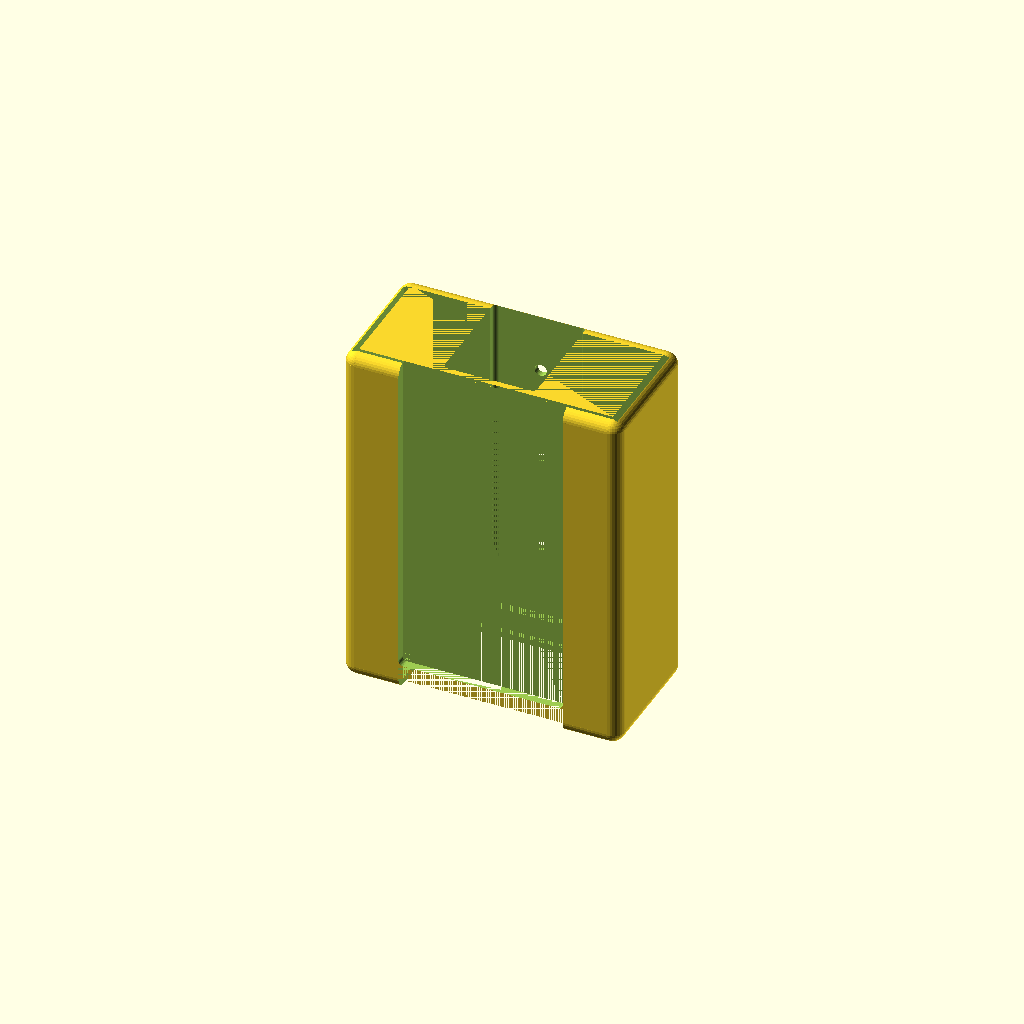
Cell 1 — every parameter at its default value.
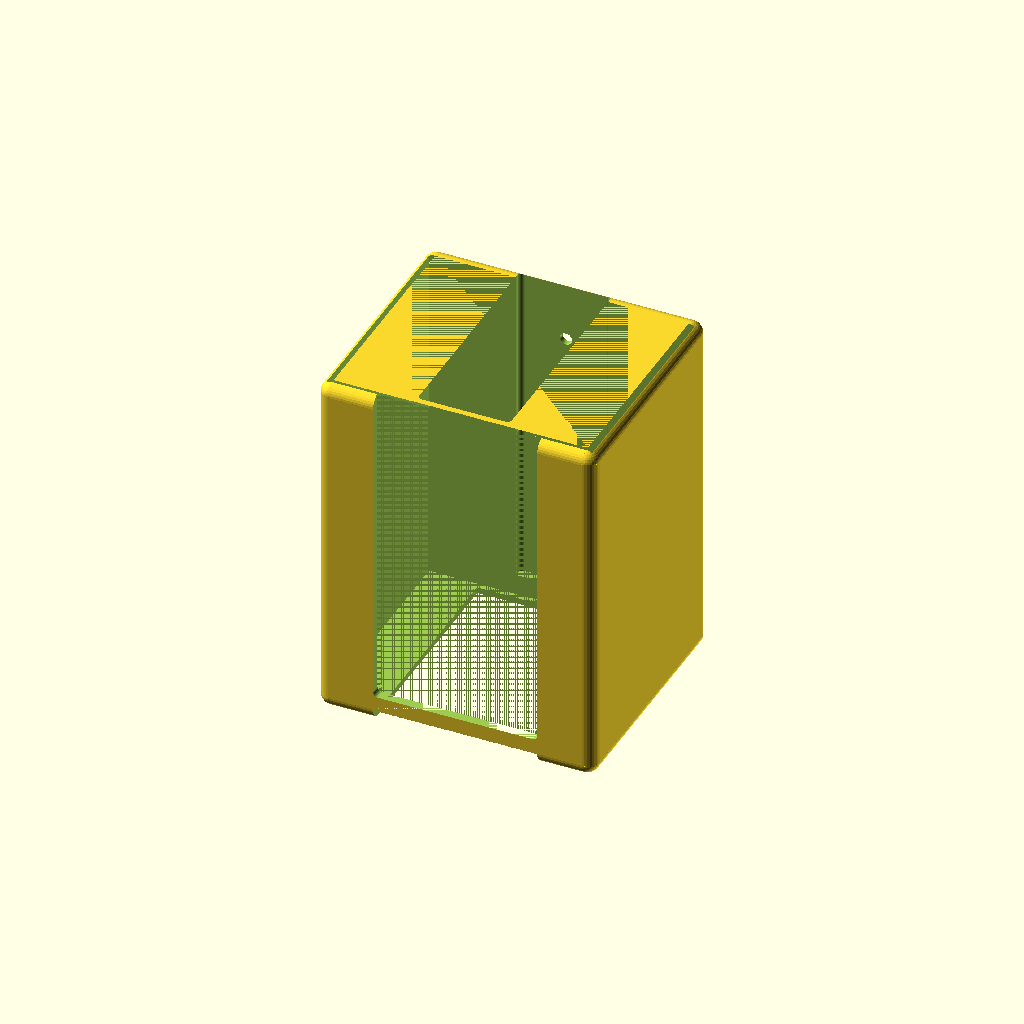
Cell 2: the same model with device_thickness = 90.
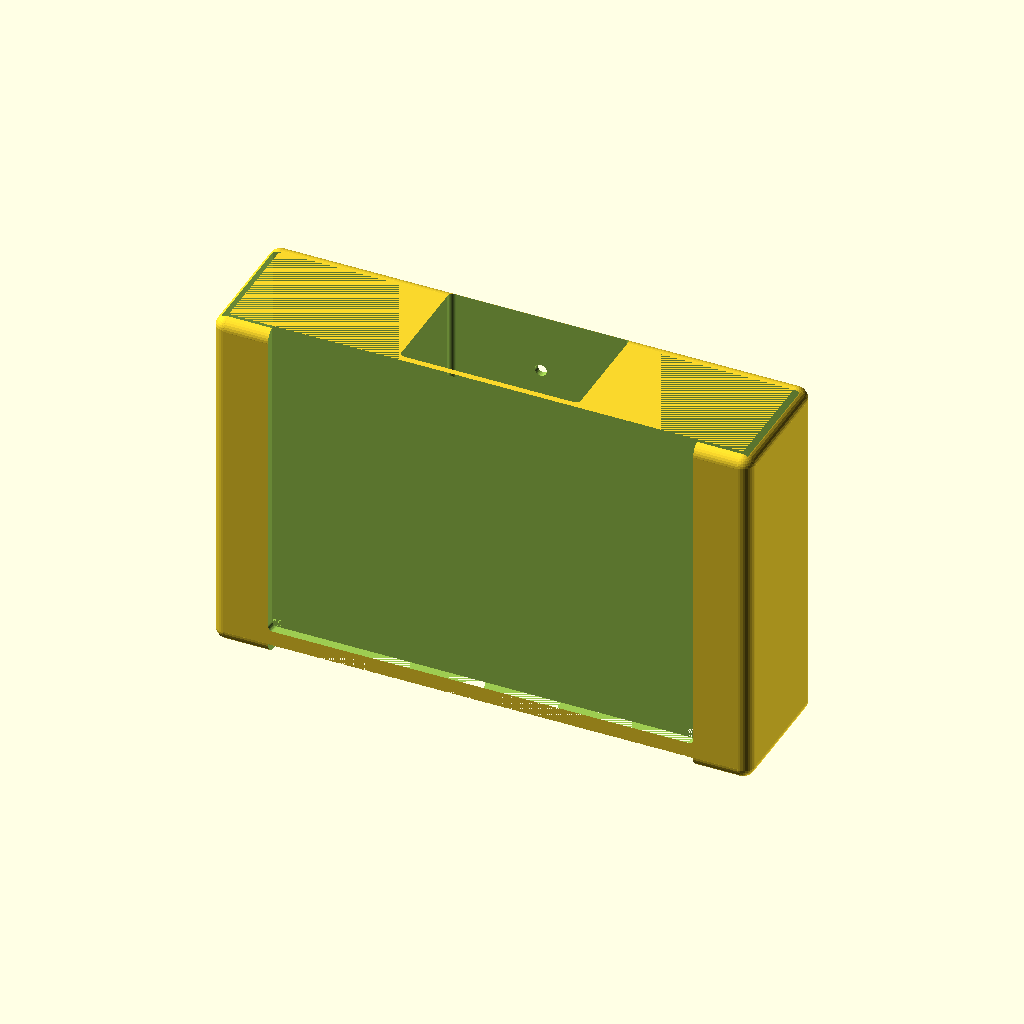
Cell 3: device_width = 216 (everything else at default).
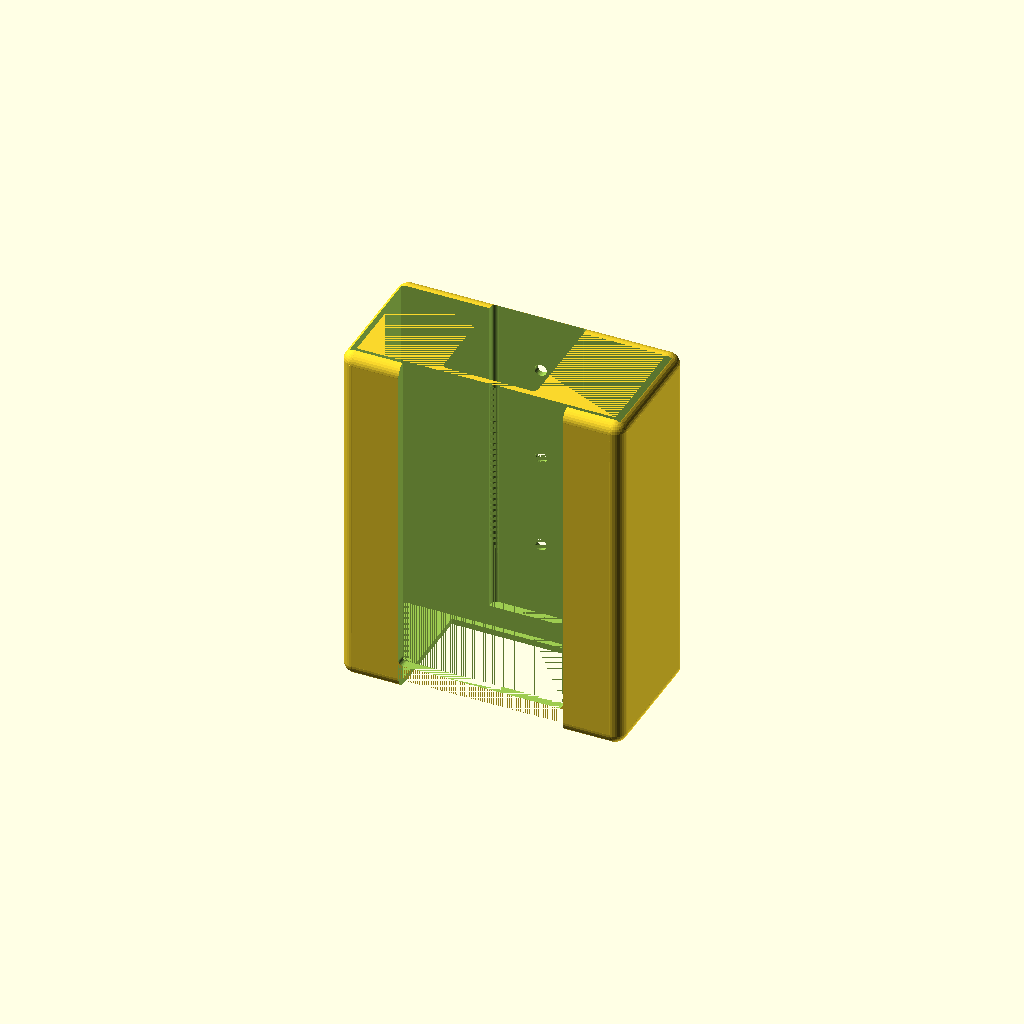
Cell 4: the same model with clearance_width = 4.
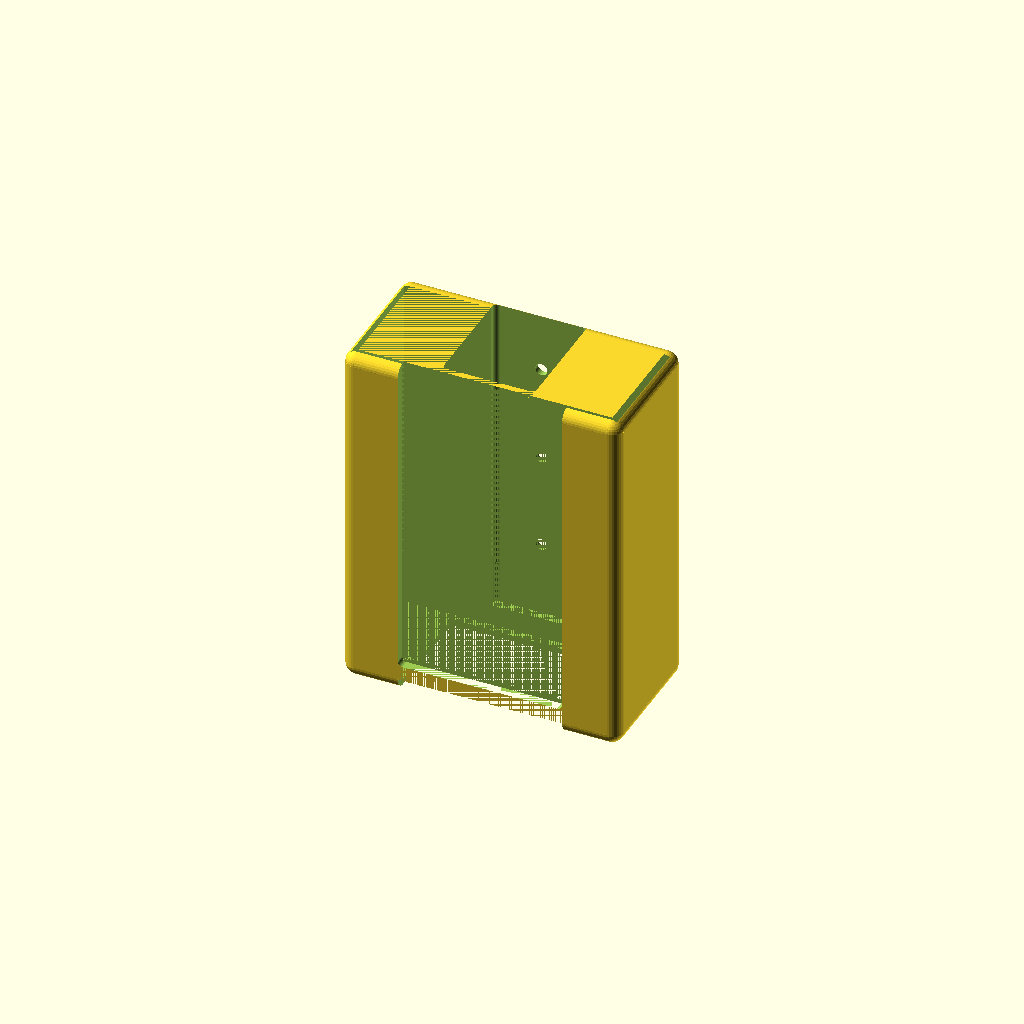
Cell 5 — clearance_thickness set to 2, the other parameters unchanged.
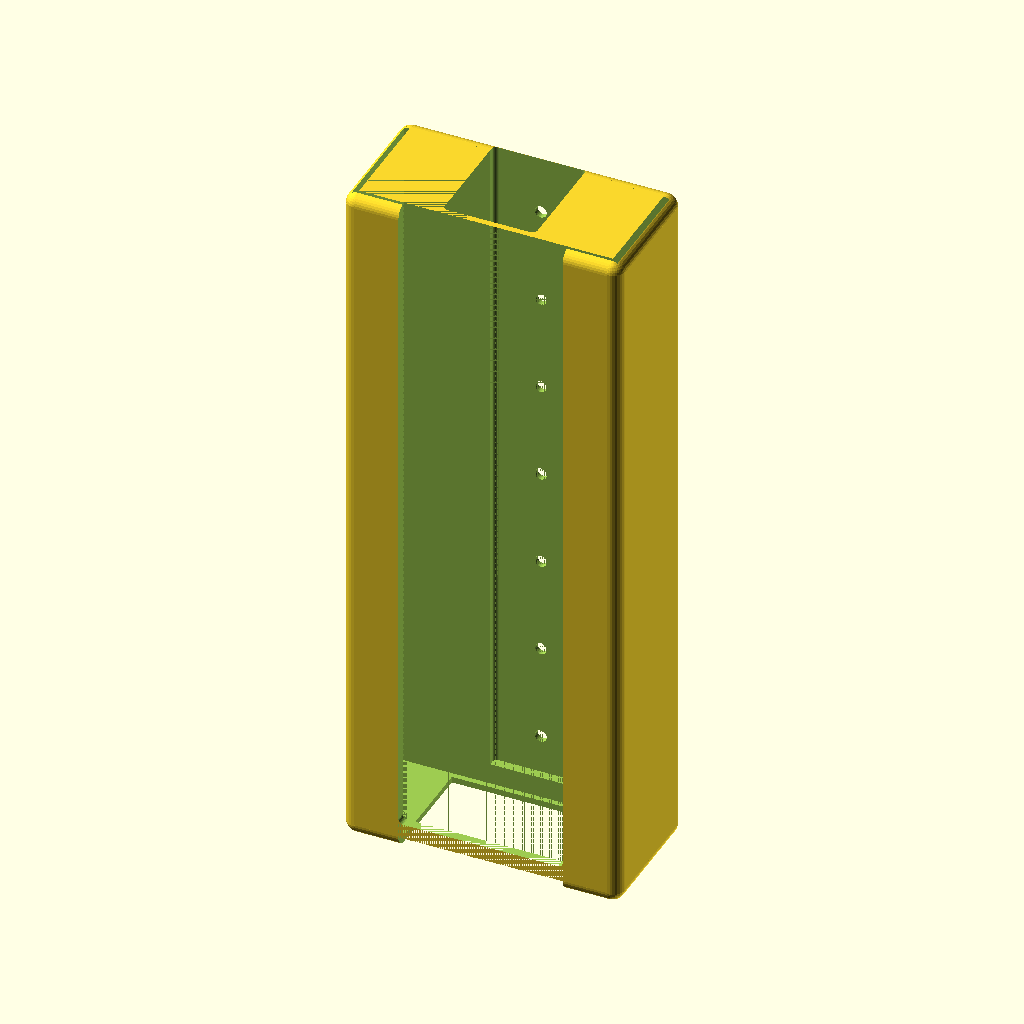
Cell 6 — tray_height set to 290, the other parameters unchanged.
All cells are drawn from one camera (rotation 55°, 0°, 25°, orthographic, colour scheme Cornfield), so only the parameter changes between them.
Source of the model, remote-control-holder/cat_scoop_holder.scad:
/*
Customizable Remote Control Holder
by Christopher Speck

Adapted from [Parametric Remote Control Holder](https://www.thingiverse.com/thing:12632) by Robert H. Morrison (rhmorrison)

Following changes have been made:

  * set size of device being held (instead of outer size of box)
  * flexible arrangment of screw holes
  * flexible arrangementof cutouts
  * removal of triangles feature

Licensed under [CC BY 3.0](https://creativecommons.org/licenses/by/3.0/)
*/

use <MCAD/boxes.scad>;

// smaller 34, larger 45
device_thickness = 45;
device_width = 108;
clearance_width = 2;
clearance_thickness = 1;
// Suggest you keep this to less then 50% of device's height
// smaller 100, larger 145
tray_height = 145;

front_cutout_width = device_width - 40;
front_lip_height = 10;

bottom_cutout_width = front_cutout_width;


/* [Advanced] */
min_wall_thickness = 2.5;
screw_head_thickness = 5;
screw_diameter = 5;
// How many mm from top to have first screw hole
// smaller 15, larger 25
screw_start = 25;
// smaller 25, larger 40
screw_centers = 40;
outer_radius = 5;
inner_radius = 0;

/* [Hidden] */
$fn=32;
screw_radius = screw_diameter / 2;
BD = (device_thickness + clearance_thickness) + screw_head_thickness  + 2 * min_wall_thickness;
BW = (device_width + clearance_width) + (2 * min_wall_thickness);
BH = tray_height + min_wall_thickness;

echo(BD);

module BracketHoles() {
    screw_hole_count = ceil((tray_height - front_lip_height - screw_start) / screw_centers);
    if (screw_hole_count>0) {
        for(i=[1:1:screw_hole_count]) {
            z = (BH / 2) -(screw_start + (i - 1) * screw_centers);
            translate([0, (device_thickness + clearance_thickness) / 2, z]) rotate([90, 0 , 0]) cylinder(h=BD, r=screw_radius, center=true);
        }
    }
}

module RemoteControlBracket() {
    union() {
        difference() {
            roundedBox([BW, BD, BH], outer_radius, false);  // Holder frame

            translate([0,-(screw_head_thickness  -  min_wall_thickness )/2, min_wall_thickness / 2])
                roundedBox([(device_width + clearance_width), (device_thickness + clearance_thickness), tray_height], inner_radius, true);    // Remote Control
            translate([0,screw_head_thickness  / 2, 10])
                roundedBox([BW/3, (device_thickness + clearance_thickness) , tray_height ], 2, true);  // Screw heads

            if (front_cutout_width > 0) {
                translate([0,-( device_thickness + clearance_thickness +screw_head_thickness  +  min_wall_thickness )/2,front_lip_height])
                    rotate([90,90,0])
                        roundedBox([ tray_height , front_cutout_width ,screw_head_thickness  ] , 2, true);  // Cut-out FRONT
            }

            //bottom cutout
            if (bottom_cutout_width > 0) {
                bottom_cutout_y = device_thickness + min_wall_thickness;
                bottom_cutout_z = min_wall_thickness + front_lip_height;

                translate([
                    0,
                    -(BD - bottom_cutout_y) / 2,
                    -(tray_height - bottom_cutout_z) / 2 - min_wall_thickness
                ]) cube([bottom_cutout_width, bottom_cutout_y, bottom_cutout_z], center=true);
            }

            BracketHoles();
        }
    }
}

RemoteControlBracket();
Customizer parameters (derived from the source; name, type, default, range or options):
device_thickness: number, default 45
device_width: number, default 108
clearance_width: number, default 2
clearance_thickness: number, default 1
tray_height: number, default 145
front_lip_height: number, default 10
min_wall_thickness: number, default 2.5
screw_head_thickness: number, default 5
screw_diameter: number, default 5
screw_start: number, default 25
screw_centers: number, default 40
outer_radius: number, default 5
inner_radius: number, default 0
